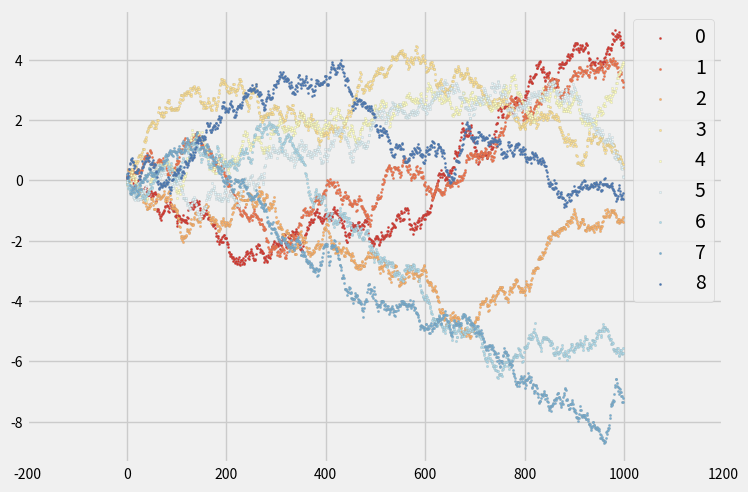

The matplotlib source for this figure:
import matplotlib.pyplot as plt
import numpy as np

from matplotlib.style.core import use
from matplotlib.ticker import MultipleLocator

use("fivethirtyeight")						# 设置fivethirtyeight

# ColorBrewer Diverging: RdYlBu
hexHtml = ["#d73027", "#f46d43", "#fdae61", "#fee090", "#ffffbf", "#e0f3f8", "#abd9e9", "#74add1", "#4575b4"]
sample = 1000
fig, ax = plt.subplots(figsize=(8, 5.6))

for i in range(len(hexHtml)):
	x = np.arange(sample)
	y = np.random.normal(0, 0.1, size=sample).cumsum()
	ax.scatter(x, y, label=str(i), linewidths=0.1, s=3, edgecolors="grey", facecolor=hexHtml[i])

ax.set_xlim(-200, 1200)
ax.xaxis.set_major_locator(MultipleLocator(200))
ax.yaxis.set_major_locator(MultipleLocator(2))
plt.xticks(fontsize=10)
plt.yticks(fontsize=10)

ax.legend(loc=1)

plt.show()